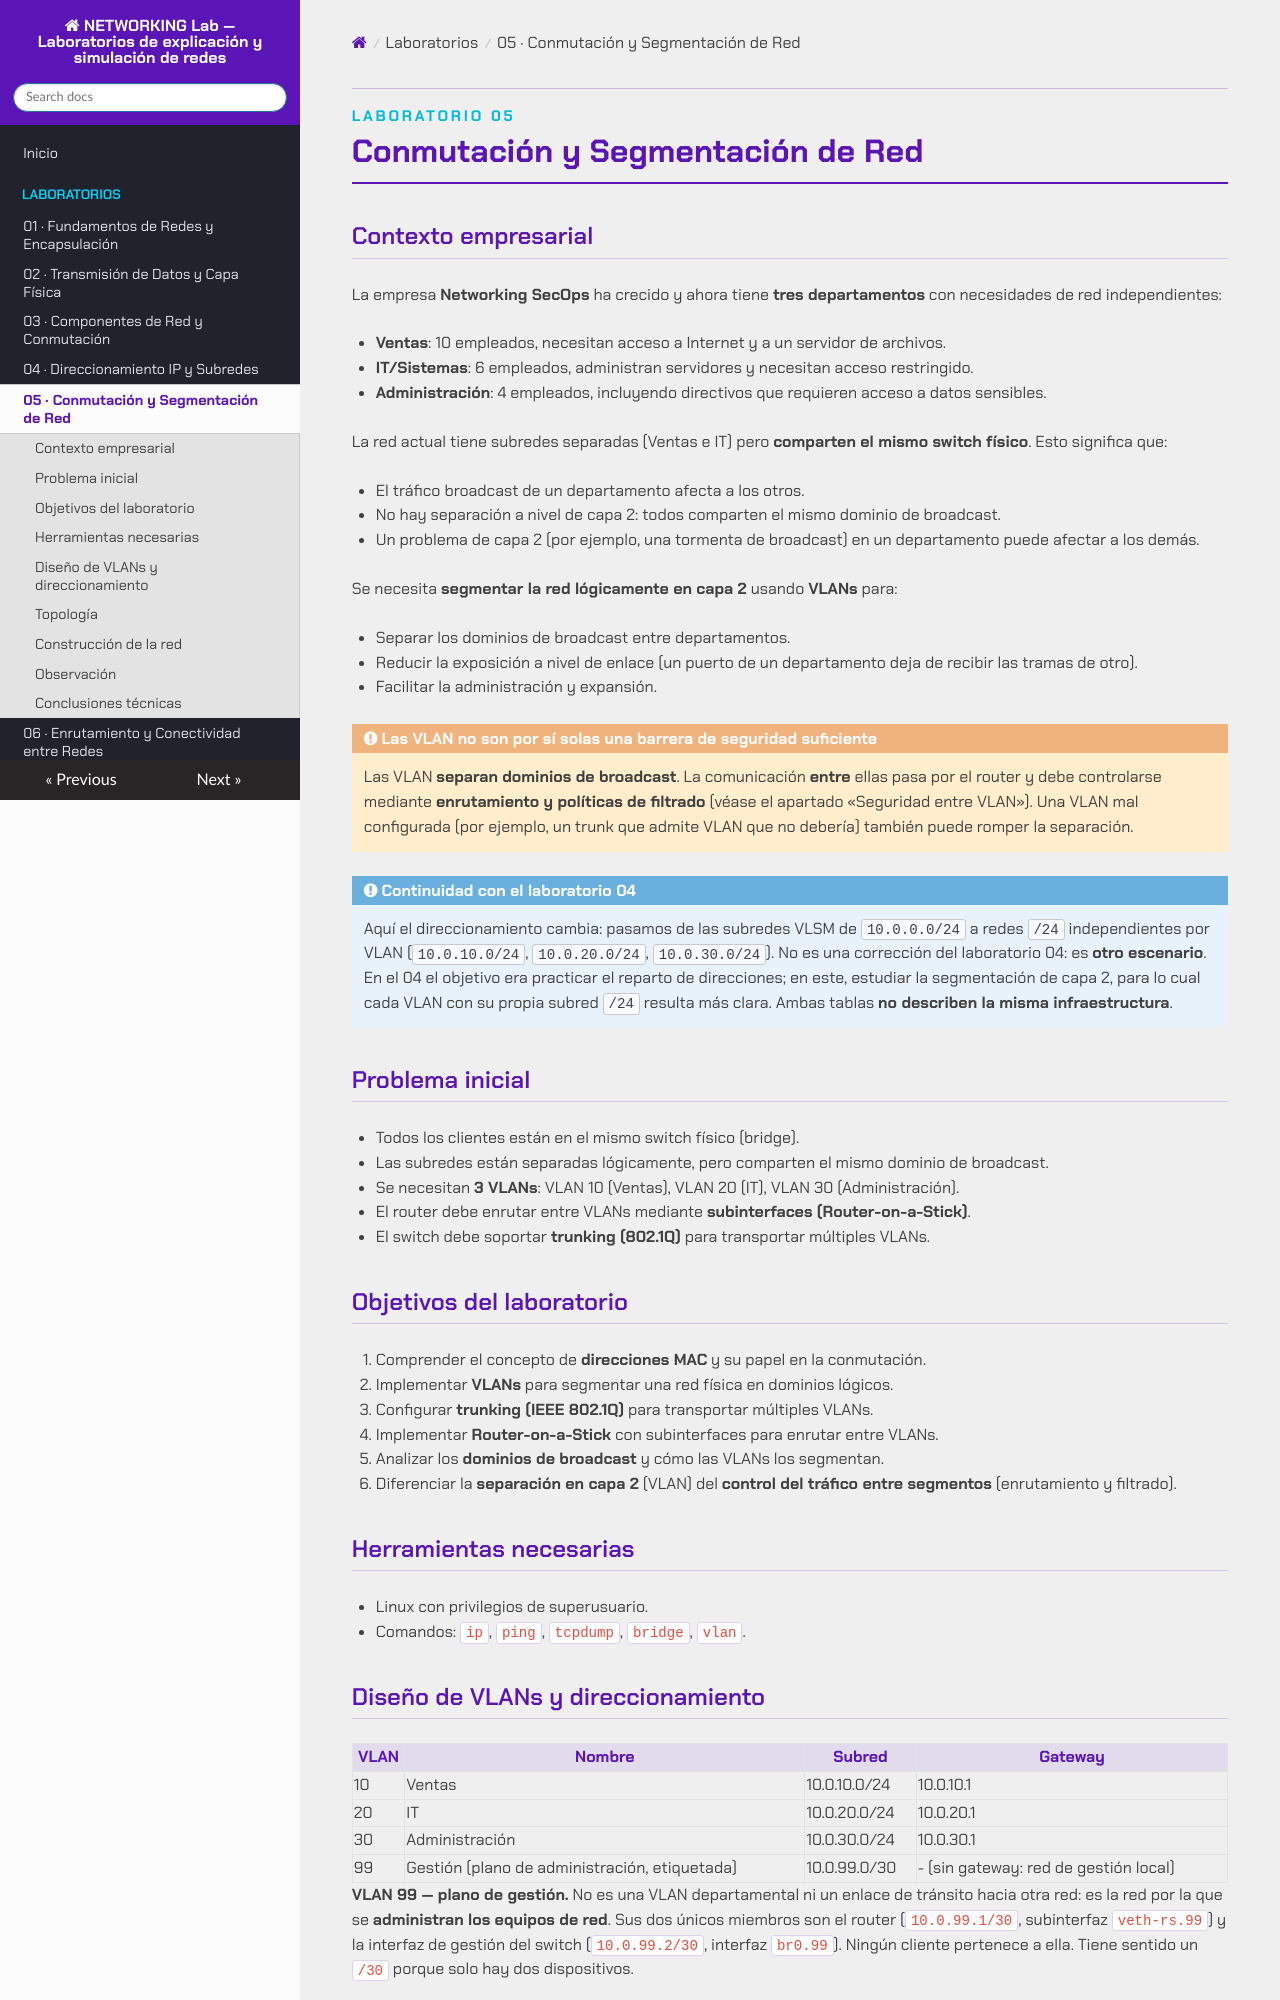

repository: asideloko/Networking-Lab · page: labs/lab-05/index.html · generator: mkdocs

<p class="tema-num">LABORATORIO 05</p>

# Conmutación y Segmentación de Red

## Contexto empresarial

La empresa **Networking SecOps** ha crecido y ahora tiene **tres departamentos** con necesidades de red independientes:

-   **Ventas**: 10 empleados, necesitan acceso a Internet y a un servidor de archivos.
-   **IT/Sistemas**: 6 empleados, administran servidores y necesitan acceso restringido.
-   **Administración**: 4 empleados, incluyendo directivos que requieren acceso a datos sensibles.

La red actual tiene subredes separadas (Ventas e IT) pero **comparten el mismo switch físico**. Esto significa que:

-   El tráfico broadcast de un departamento afecta a los otros.
-   No hay separación a nivel de capa 2: todos comparten el mismo dominio de broadcast.
-   Un problema de capa 2 (por ejemplo, una tormenta de broadcast) en un departamento puede afectar a los demás.

Se necesita **segmentar la red lógicamente en capa 2** usando **VLANs** para:

-   Separar los dominios de broadcast entre departamentos.
-   Reducir la exposición a nivel de enlace (un puerto de un departamento deja de recibir las tramas de otro).
-   Facilitar la administración y expansión.

!!! warning "Las VLAN no son por sí solas una barrera de seguridad suficiente"
    Las VLAN **separan dominios de broadcast**. La comunicación **entre** ellas pasa por el router y debe controlarse mediante **enrutamiento y políticas de filtrado** (véase el apartado «Seguridad entre VLAN»). Una VLAN mal configurada (por ejemplo, un trunk que admite VLAN que no debería) también puede romper la separación.

!!! note "Continuidad con el laboratorio 04"
    Aquí el direccionamiento cambia: pasamos de las subredes VLSM de `10.0.0.0/24` a redes `/24` independientes por VLAN (`10.0.10.0/24`, `10.0.20.0/24`, `10.0.30.0/24`). No es una corrección del laboratorio 04: es **otro escenario**. En el 04 el objetivo era practicar el reparto de direcciones; en este, estudiar la segmentación de capa 2, para lo cual cada VLAN con su propia subred `/24` resulta más clara. Ambas tablas **no describen la misma infraestructura**.

## Problema inicial

-   Todos los clientes están en el mismo switch físico (bridge).
-   Las subredes están separadas lógicamente, pero comparten el mismo dominio de broadcast.
-   Se necesitan **3 VLANs**: VLAN 10 (Ventas), VLAN 20 (IT), VLAN 30 (Administración).
-   El router debe enrutar entre VLANs mediante **subinterfaces (Router-on-a-Stick)**.
-   El switch debe soportar **trunking (802.1Q)** para transportar múltiples VLANs.

## Objetivos del laboratorio

1.  Comprender el concepto de **direcciones MAC** y su papel en la conmutación.
2.  Implementar **VLANs** para segmentar una red física en dominios lógicos.
3.  Configurar **trunking (IEEE 802.1Q)** para transportar múltiples VLANs.
4.  Implementar **Router-on-a-Stick** con subinterfaces para enrutar entre VLANs.
5.  Analizar los **dominios de broadcast** y cómo las VLANs los segmentan.
6.  Diferenciar la **separación en capa 2** (VLAN) del **control del tráfico entre segmentos** (enrutamiento y filtrado).

## Herramientas necesarias

-   Linux con privilegios de superusuario.
-   Comandos: `ip`, `ping`, `tcpdump`, `bridge`, `vlan`.
